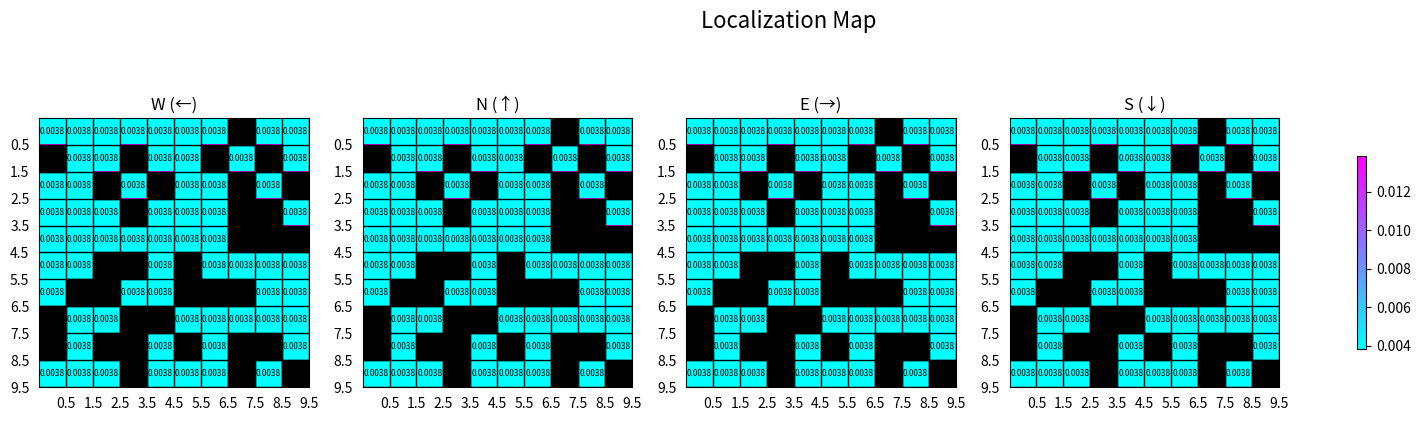

Here is the Python script that generated this plot: (Note: this script raises an exception after producing the figure.)
import matplotlib.pyplot as plt
import numpy as np
import os
import random

sensor_idx = {
    0: 'wall_4',
    1: 'wall_3_awd',
    2: 'wall_3_wds',
    3: 'wall_3_ads',
    4: 'wall_3_aws',
    5: 'wall_2_aw',
    6: 'wall_2_ad',
    7: 'wall_2_as',
    8: 'wall_2_wd',
    9: 'wall_2_ws',
    10: 'wall_2_ds',
    11: 'wall_1_a',
    12: 'wall_1_w',
    13: 'wall_1_d',
    14: 'wall_1_s',
    15: 'no_wall'
}
sensor_idx_2 = {v: k for k, v in sensor_idx.items()}


movement_matrix = {
    'w': 0.7,
    'a': 0.1,
    'd': 0.1,
    'no': 0.1
}
rotation_matrix = {
    'c': 0.8,
    'plus_90': 0.1,
    'no': 0.1,
}


def create_map(num_maps: int, map_size_x: int, map_size_y: int, num_obstacles: int = 20, obstacle_locations: [int, int] = None) -> np.ndarray:
    # Step 1: Create a 4x10x10 map

    map_data = np.zeros((num_maps, map_size_x, map_size_y))

    # Step 2: Randomly place obstacles (1s) in the first map
    if obstacle_locations is None:
        obstacles = []
        for _ in range(num_obstacles):
            x, y = random.randint(0, map_size_x - 1), random.randint(0, map_size_y - 1)
            obstacles.append((x, y))
            map_data[0, x, y] = 1

        # Step 3: Copy the same obstacles to the other maps
        for i in range(1, num_maps):
            for x, y in obstacles:
                map_data[i, x, y] = 1
    else:
        for i in range(num_maps):
            for x, y in obstacle_locations:
                map_data[i, x, y] = 1
    return map_data


def show_maps(map_data: np.ndarray, num_maps: int, map_size_x: int, map_size_y: int, main_title: str = None, img_name: str = None):
    if main_title is None:
        main_title = f'{map_size_x}x{map_size_y} Map'

    # Step 4: Visualize the maps side by side with grid lines on integer numbers
    robot_direction = ['W', 'N', 'E', 'S']
    titles = [f'{main_title} ({robot_direction[i]})' for i in range(num_maps)]
    fig, axes = plt.subplots(1, num_maps, figsize=(20, 5))
    for i in range(num_maps):
        ax = axes[i]
        ax.imshow(map_data[i], cmap='Greys', interpolation='none')
        ax.set_title(titles[i])
        ax.set_xticks(np.arange(0.5, map_size_x, 1))
        ax.set_yticks(np.arange(0.5, map_size_y, 1))
        ax.grid(which='both', color='black', linestyle='-', linewidth=1)
        ax.tick_params(which='both', bottom=False, left=False)
        ax.axis('on')
    if img_name is not None:
        fig.savefig(img_name)
    plt.show()


def show_true_map_with_robot(
        map_data: np.ndarray,
        map_size_x: int,
        map_size_y: int,
        direction: str,
        main_title: str = None,
        img_name: str = None
):
    if main_title is None:
        main_title = 'Map with Robot'

    direction_arrows = {
        'N': '↑',
        'S': '↓',
        'E': '→',
        'W': '←'
    }

    fig, ax = plt.subplots(figsize=(5, 5))
    cax = ax.imshow(map_data, cmap='Greys', interpolation='none')
    ax.set_title(main_title)
    ax.set_xticks(np.arange(0.5, map_size_x, 1))
    ax.set_yticks(np.arange(0.5, map_size_y, 1))
    ax.grid(which='both', color='black', linestyle='-', linewidth=1)
    ax.tick_params(which='both', bottom=False, left=False)
    ax.axis('on')

    # Annotate the grid with the values
    for x in range(map_size_x):
        for y in range(map_size_y):
            value = map_data[x, y]
            if value == 2:
                ax.text(y, x, direction_arrows[direction], ha='center', va='center', color='red', fontsize=12)
            # elif value != 1:
            #     ax.text(y, x, f'{value:.2f}', ha='center', va='center', color='black', fontsize=6)

    fig.colorbar(cax, ax=ax, shrink=0.5)
    if img_name is not None:
        fig.savefig(img_name)
    plt.show()


def show_localization_map(
        map_data: np.ndarray,
        num_maps: int,
        map_size_x: int,
        map_size_y: int,
        main_title: str = None,
        img_name: str = None
):
    if main_title is None:
        main_title = f'{map_size_x}x{map_size_y} Map with Numbers'
    robot_direction = ['W (←)', 'N (↑)', 'E (→)', 'S (↓)']
    titles = [f'{robot_direction[i]}' for i in range(num_maps)]
    fig, axes = plt.subplots(1, num_maps, figsize=(20, 5))
    fig.suptitle(main_title, fontsize=16)
    # Find the min and max values excluding 1
    min_val = np.min(map_data[map_data != 1])
    max_val = np.max(map_data[map_data != 1])
    for i in range(num_maps):
        ax = axes[i]
        cax = ax.imshow(map_data[i], cmap='cool', interpolation='none', vmin=min_val, vmax=max_val+0.01) # spring RdYlGn Spectral
        ax.set_title(titles[i])
        ax.set_xticks(np.arange(0.5, map_size_x, 1))
        ax.set_yticks(np.arange(0.5, map_size_y, 1))
        ax.grid(which='both', color='black', linestyle='-', linewidth=1)
        ax.tick_params(which='both', bottom=False, left=False)
        ax.axis('on')

        # Annotate the grid with the values
        for x in range(map_size_x):
            for y in range(map_size_y):
                value = map_data[i, x, y]
                if value != 1:
                    ax.text(y, x, f'{value:.4f}', ha='center', va='center', color='black', fontsize=6)
                else:
                    ax.add_patch(plt.Rectangle((y-0.5, x-0.5), 1, 1, fill=True, color='black'))

    fig.colorbar(cax, ax=axes.ravel().tolist(), shrink=0.5)
    if img_name is not None:
        fig.savefig(img_name)
    plt.show()


def add_robot(map_data: np.ndarray, x: int, y: int) -> np.ndarray:
    map_data_with_robot = map_data.copy()
    map_data_with_robot[:, x, y] = 2
    return map_data_with_robot


def find_robot(map_data: np.ndarray) -> tuple:
    for x in range(map_data.shape[0]):
        for y in range(map_data.shape[1]):
            if map_data[x, y] == 2:
                return x, y
    return -1, -1


def move(map_data: np.ndarray, map_size_x: int, map_size_y: int, direction: str) -> np.ndarray:
    """
    Move the robot in the given direction
    Args:
        map_data:
        map_size:
        direction: is one of ['A', 'W', 'D', 'S']

    Returns:

    """
    robot_direction = ['W', 'N', 'E', 'S']
    for idx, map_direction in enumerate(map_data):
        robot_location = find_robot(map_direction)
        if robot_direction[idx] == 'W':
            if direction == 'W' and robot_location[1] - 1 >= 0 \
                    and map_data[idx, robot_location[0], robot_location[1] - 1] != 1:
                map_data[idx, robot_location[0], robot_location[1]] = 0
                map_data[idx, robot_location[0], robot_location[1] - 1] = 2
            elif direction == 'S' and robot_location[1] + 1 < map_size_y \
                    and map_data[idx, robot_location[0], robot_location[1] + 1] != 1:
                map_data[idx, robot_location[0], robot_location[1]] = 0
                map_data[idx, robot_location[0], robot_location[1] + 1] = 2
            elif direction == 'A' and robot_location[0] + 1 < map_size_x \
                    and map_data[idx, robot_location[0] + 1, robot_location[1]] != 1:
                map_data[idx, robot_location[0], robot_location[1]] = 0
                map_data[idx, robot_location[0] + 1, robot_location[1]] = 2
            elif direction == 'D' and robot_location[0] - 1 >= 0 and \
                    map_data[idx, robot_location[0] - 1, robot_location[1]] != 1:
                map_data[idx, robot_location[0], robot_location[1]] = 0
                map_data[idx, robot_location[0] - 1, robot_location[1]] = 2

        elif robot_direction[idx] == 'N':
            if direction == 'W' and robot_location[0] - 1 >= 0 and \
                    map_data[idx, robot_location[0] - 1, robot_location[1]] != 1:
                map_data[idx, robot_location[0], robot_location[1]] = 0
                map_data[idx, robot_location[0] - 1, robot_location[1]] = 2
            elif direction == 'S' and robot_location[0] + 1 < map_size_x and \
                    map_data[idx, robot_location[0] + 1, robot_location[1]] != 1:
                map_data[idx, robot_location[0], robot_location[1]] = 0
                map_data[idx, robot_location[0] + 1, robot_location[1]] = 2
            elif direction == 'A' and robot_location[1] - 1 >= 0 and \
                    map_data[idx, robot_location[0], robot_location[1] - 1] != 1:
                map_data[idx, robot_location[0], robot_location[1]] = 0
                map_data[idx, robot_location[0], robot_location[1] - 1] = 2
            elif direction == 'D' and robot_location[1] + 1 < map_size_y and \
                    map_data[idx, robot_location[0], robot_location[1] + 1] != 1:
                map_data[idx, robot_location[0], robot_location[1]] = 0
                map_data[idx, robot_location[0], robot_location[1] + 1] = 2

        elif robot_direction[idx] == 'E':
            if direction == 'W' and robot_location[1] + 1 < map_size_y and \
                    map_data[idx, robot_location[0], robot_location[1] + 1] != 1:
                map_data[idx, robot_location[0], robot_location[1]] = 0
                map_data[idx, robot_location[0], robot_location[1] + 1] = 2
            elif direction == 'S' and robot_location[1] - 1 >= 0 and \
                    map_data[idx, robot_location[0], robot_location[1] - 1] != 1:
                map_data[idx, robot_location[0], robot_location[1]] = 0
                map_data[idx, robot_location[0], robot_location[1] - 1] = 2
            elif direction == 'A' and robot_location[0] - 1 >= 0 and \
                    map_data[idx, robot_location[0] - 1, robot_location[1]] != 1:
                map_data[idx, robot_location[0], robot_location[1]] = 0
                map_data[idx, robot_location[0] - 1, robot_location[1]] = 2
            elif direction == 'D' and robot_location[0] + 1 < map_size_x and \
                    map_data[idx, robot_location[0] + 1, robot_location[1]] != 1:
                map_data[idx, robot_location[0], robot_location[1]] = 0
                map_data[idx, robot_location[0] + 1, robot_location[1]] = 2

        elif robot_direction[idx] == 'S':
            if direction == 'W' and robot_location[0] + 1 < map_size_x and \
                    map_data[idx, robot_location[0] + 1, robot_location[1]] != 1:
                map_data[idx, robot_location[0], robot_location[1]] = 0
                map_data[idx, robot_location[0] + 1, robot_location[1]] = 2
            elif direction == 'S' and robot_location[0] - 1 >= 0 and \
                    map_data[idx, robot_location[0] - 1, robot_location[1]] != 1:
                map_data[idx, robot_location[0], robot_location[1]] = 0
                map_data[idx, robot_location[0] - 1, robot_location[1]] = 2
            elif direction == 'A' and robot_location[1] + 1 < map_size_y and \
                    map_data[idx, robot_location[0], robot_location[1] + 1] != 1:
                map_data[idx, robot_location[0], robot_location[1]] = 0
                map_data[idx, robot_location[0], robot_location[1] + 1] = 2
            elif direction == 'D' and robot_location[1] - 1 >= 0 and \
                    map_data[idx, robot_location[0], robot_location[1] - 1] != 1:
                map_data[idx, robot_location[0], robot_location[1]] = 0
                map_data[idx, robot_location[0], robot_location[1] - 1] = 2

    return map_data


def rotate(map_data: np.ndarray, direction: str) -> np.ndarray:
    """
    Rotate the robot in the given direction
    Args:
        map_data:
        direction: is one of ['L', 'R']

    Returns:

    """
    new_map_data = map_data.copy()
    if direction == 'R':
        new_map_data = np.roll(map_data, 1, axis=0)
    elif direction == 'L':
        new_map_data = np.roll(map_data, -1, axis=0)
    return new_map_data


def create_sensor_matrix(size: int, number_on_main: float = 0.8) -> np.ndarray:
    matrix = np.zeros((size, size))
    for i in range(size):
        row = np.random.rand(size)
        row[i] = 0.0  # Temporarily set the diagonal element to 0
        row_sum = np.sum(row)
        row = row / row_sum * (1 - number_on_main)  # Normalize the row to sum to 0.2
        row[i] = number_on_main  # Set the main diagonal to 0.8
        matrix[i] = row
    matrix = np.round(matrix, 5)
    return matrix


def get_wall_results(
        map_data: np.ndarray,
        robot_direction: str,
        location_x: int,
        location_y: int,
        map_size_x: int,
        map_size_y: int
) -> str:
    walls_N = {
        'w': False,
        'd': False,
        's': False,
        'a': False
    }
    if location_y - 1 < 0 or (location_y - 1 >= 0 and map_data[location_x, location_y - 1] == 1):
        walls_N['a'] = True
    if location_x + 1 >= map_size_x or (location_x + 1 < map_size_x and map_data[location_x + 1, location_y] == 1):
        walls_N['s'] = True
    if location_y + 1 >= map_size_y or (location_y + 1 < map_size_y and map_data[location_x, location_y + 1] == 1):
        walls_N['d'] = True
    if location_x - 1 < 0 or (location_x - 1 >= 0 and map_data[location_x - 1, location_y] == 1):
        walls_N['w'] = True

    if robot_direction == 'W':
        walls = {
            'w': walls_N['a'],
            'd': walls_N['w'],
            's': walls_N['d'],
            'a': walls_N['s']
        }
    elif robot_direction == 'E':
        walls = {
            'w': walls_N['d'],
            'd': walls_N['s'],
            's': walls_N['a'],
            'a': walls_N['w']
        }
    elif robot_direction == 'S':
        walls = {
            'w': walls_N['s'],
            'd': walls_N['a'],
            's': walls_N['w'],
            'a': walls_N['d']
        }
    else:
        walls = {
            'w': walls_N['w'],
            'd': walls_N['d'],
            's': walls_N['s'],
            'a': walls_N['a']
        }
    wall_count = sum(value for value in walls.values())
    if wall_count == 0:
        wall_str = 'no_wall'
    elif wall_count == 4:
        wall_str = 'wall_4'
    else:
        true_keys = [key for key, value in walls.items() if value]
        if wall_count == 1:
            wall_str = f'wall_1_{true_keys[0]}'
        else:
            sequence = 'awds'
            sorted_true_keys = ''.join(sorted(true_keys, key=lambda x: sequence.index(x)))
            wall_str = f'wall_{wall_count}_{sorted_true_keys}'
    if wall_str not in sensor_idx_2.keys():
        print("Error: Wall string not found in the sensor matrix")

    return wall_str

def get_other_movement_locations(
        map_data: np.ndarray,
        robot_direction: str,
        location_x: int,
        location_y: int,
        map_size_x: int, map_size_y: int,
        robot_movement: str
):
    # TODO return type
    movement_N = {
        'w': [-1, -1],
        'd': [-1, -1],
        'a': [-1, -1],
        's': [-1, -1]
    }
    if (robot_movement == 'W' and robot_direction == 'N') or \
            (robot_movement == 'A' and robot_direction == 'E') or \
            (robot_movement == 'D' and robot_direction == 'W') or \
            (robot_movement == 'S' and robot_direction == 'S'):
        chosen_direction = 'N'
    if (robot_movement == 'W' and robot_direction == 'W') or \
            (robot_movement == 'A' and robot_direction == 'N') or \
            (robot_movement == 'D' and robot_direction == 'S') or \
            (robot_movement == 'S' and robot_direction == 'E'):
        chosen_direction = 'W'
    if (robot_movement == 'W' and robot_direction == 'S') or \
            (robot_movement == 'A' and robot_direction == 'W') or \
            (robot_movement == 'D' and robot_direction == 'E') or \
            (robot_movement == 'S' and robot_direction == 'N'):
        chosen_direction = 'S'
    if (robot_movement == 'W' and robot_direction == 'E') or \
            (robot_movement == 'A' and robot_direction == 'S') or \
            (robot_movement == 'D' and robot_direction == 'N') or \
            (robot_movement == 'S' and robot_direction == 'W'):
        chosen_direction = 'E'

    if location_y - 1 >= 0 and (map_data[location_x, location_y - 1] != 1):
        movement_N['a'] = [location_x, location_y - 1]
    if location_y + 1 < map_size_y and (map_data[location_x, location_y + 1] != 1):
        movement_N['d'] = [location_x, location_y + 1]
    if location_x - 1 >= 0 and map_data[location_x - 1, location_y] != 1:
        movement_N['w'] = [location_x - 1, location_y]
    if location_x + 1 < map_size_x and map_data[location_x + 1, location_y] != 1:
        movement_N['s'] = [location_x + 1, location_y]

    if chosen_direction == 'W':
        movement_side = {
            'w': movement_N['a'],
            'd': movement_N['w'],
            's': movement_N['d'],
            'a': movement_N['s']
        }
    elif chosen_direction == 'E':
        movement_side = {
            'w': movement_N['d'],
            'd': movement_N['s'],
            's': movement_N['a'],
            'a': movement_N['w']
        }
    elif chosen_direction == 'S':
        movement_side = {
            'w': movement_N['s'],
            'd': movement_N['a'],
            's': movement_N['w'],
            'a': movement_N['d']
        }
    else:
        movement_side = {
            'w': movement_N['w'],
            'd': movement_N['d'],
            's': movement_N['s'],
            'a': movement_N['a']
        }
    movement_side_final = {
            'w': movement_side['s'],
            'd': movement_side['a'],
            's': movement_side['w'],
            'a': movement_side['d']
        }
    movement_side_final.pop('s')

    return movement_side_final

def update_localization_map(
        map_data_real: np.ndarray,
        map_data_location: np.ndarray,
        robot_direction: str,
        map_size_x: int, map_size_y: int
) -> np.ndarray:
    robot_location_x, robot_location_y = find_robot(map_data_real)
    robot_walls = get_wall_results(
        map_data=map_data_real, robot_direction=robot_direction, location_x=robot_location_x,
        location_y=robot_location_y, map_size_x=map_size_x, map_size_y=map_size_y
    )
    true_wall_idx = sensor_idx_2[robot_walls]
    map_no_robot = map_data_real.copy()
    map_no_robot[robot_location_x, robot_location_y] = 0
    wnes_directions = ['W', 'N', 'E', 'S']
    for direction in range(len(wnes_directions)):
        for x_location in range(map_size_x):
            for y_location in range(map_size_y):
                if map_data_location[direction, x_location, y_location] != 1:
                    map_location_walls = get_wall_results(
                        map_data=map_no_robot, robot_direction=wnes_directions[direction], location_x=x_location,
                        location_y=y_location,
                        map_size_x=map_size_x, map_size_y=map_size_y
                    )
                    map_wall_idx = sensor_idx_2[map_location_walls]
                    sensor_matrix_value = sensor_matrix[true_wall_idx][map_wall_idx]
                    # cur value * sensor matrix value
                    map_data_location[direction, x_location, y_location] *= sensor_matrix_value
    # normalization
    sum_values = np.round(np.sum(map_data_location[map_data_location != 1]), 5)
    map_data_location[map_data_location != 1] /= sum_values
    return sensor_matrix


def init_localization_map(map_data: np.ndarray) -> np.ndarray:
    loc_map = map_data.copy()
    zero_count = np.count_nonzero(map_data == 0)
    init_value = 1 / zero_count
    loc_map[map_data == 0] = init_value
    return loc_map


def get_current_true_map(map_data: np.ndarray, direction: str) -> np.ndarray:
    if direction == 'N':
        return map_data[1]
    elif direction == 'E':
        return map_data[2]
    elif direction == 'W':
        return map_data[0]
    elif direction == 'S':
        return map_data[3]
    else:
        return map_data[0]


def update_true_direction(current_direction: str, rotation: str) -> str:
    compass = ['W', 'N', 'E', 'S']
    current_index = compass.index(current_direction)
    if rotation == 'R':
        new_index = (current_index + 1) % 4
    elif rotation == 'L':
        new_index = (current_index - 1) % 4
    return compass[new_index]

def update_location_after_movement(
        map_data_location: np.ndarray,
        map_size_x: int, map_size_y: int,
        chosen_movement: str # one of AWDS
) -> np.ndarray:
    wnes_directions = ['W', 'N', 'E', 'S']
    map_data_final = map_data_location.copy()
    for direction in range(len(wnes_directions)):
        for x_location in range(map_size_x):
            for y_location in range(map_size_y):
                if map_data_location[direction, x_location, y_location] != 1:
                    formula = map_data_location[direction, x_location, y_location] * movement_matrix['no']
                    movement_side = get_other_movement_locations(
                        map_data=map_data_location[direction], robot_direction=wnes_directions[direction],
                        location_x=x_location, location_y=y_location, map_size_x=map_size_x, map_size_y=map_size_y,
                        robot_movement=chosen_movement
                    )
                    for key, value in movement_side.items():
                        if value != [-1, -1]:
                            formula += map_data_location[direction, value[0], value[1]] * movement_matrix[key]

                    map_data_final[direction, x_location, y_location] = formula
    # normalization
    sum_values = np.round(np.sum(map_data_final[map_data_final != 1]), 5)
    map_data_final[map_data_final != 1] /= sum_values

    return map_data_final


def update_location_after_rotation(
        map_data_location: np.ndarray,
        rotation: str,
        map_size_x: int, map_size_y: int
) -> np.ndarray:
    wnes_directions = ['W', 'N', 'E', 'S']
    map_data_final = map_data_location.copy()
    for direction in range(len(wnes_directions)):
        for x_location in range(map_size_x):
            for y_location in range(map_size_y):
                if map_data_location[direction, x_location, y_location] != 1:

                    formula = map_data_location[direction, x_location, y_location] * rotation_matrix['no']
                    direction_letter = wnes_directions[direction]
                    if direction_letter == 'W':
                        plus_90 = 'E'
                        if rotation == 'L':
                            correct = 'N'
                        else:
                            correct = 'S'
                    elif direction_letter == 'N':
                        plus_90 = 'S'
                        if rotation == 'L':
                            correct = 'E'
                        else:
                            correct = 'W'
                    elif direction_letter == 'E':
                        plus_90 = 'W'
                        if rotation == 'L':
                            correct = 'S'
                        else:
                            correct = 'N'
                    elif direction_letter == 'S':
                        plus_90 = 'N'
                        if rotation == 'L':
                            correct = 'W'
                        else:
                            correct = 'E'
                    plus_90_idx = wnes_directions.index(plus_90)
                    correct_idx = wnes_directions.index(correct)
                    formula += map_data_location[plus_90_idx, x_location, y_location] * rotation_matrix['plus_90']
                    formula += map_data_location[correct_idx, x_location, y_location] * rotation_matrix['c']
                    map_data_final[direction, x_location, y_location] = formula
    # normalization
    sum_values = np.sum(map_data_final[map_data_final != 1])
    map_data_final[map_data_final != 1] /= sum_values

    return map_data_final


def get_actual_movement(chosen_movement: str, chosen_probability: str) -> str:
    return_movement = chosen_movement
    if chosen_probability != 'w' and chosen_probability != 'no':
        if chosen_probability == 'a':
            if chosen_movement == 'W':
                return_movement = 'A'
            elif chosen_movement == 'A':
                return_movement = 'S'
            elif chosen_movement == 'D':
                return_movement = 'W'
            elif chosen_movement == 'S':
                return_movement = 'D'
        elif chosen_probability == 'd':
            if chosen_movement == 'W':
                return_movement = 'D'
            elif chosen_movement == 'A':
                return_movement = 'W'
            elif chosen_movement == 'D':
                return_movement = 'S'
            elif chosen_movement == 'S':
                return_movement = 'A'
    if chosen_probability == 'no':
        return_movement = 'no'

    return return_movement


if __name__ == '__main__':
    img_folder = './images'
    if not os.path.exists(img_folder):
        os.makedirs(img_folder)
    directions = 4
    size_horizontal = 10
    size_vertical = 10
    sensor_matrix = create_sensor_matrix(size=len(sensor_idx), number_on_main=0.6)
    # obstacle_locations = [(0, 1), (2, 2)]
    new_map = create_map(num_maps=directions, map_size_x=size_horizontal, map_size_y=size_vertical, num_obstacles=40)#, obstacle_locations=obstacle_locations)
    localization_map = init_localization_map(new_map)
    show_localization_map(
        map_data=localization_map, num_maps=directions, map_size_x=size_horizontal, map_size_y=size_vertical,
        main_title='Localization Map', img_name=f'{img_folder}/0_localization.png')
    # show_maps(map_data=new_map, num_maps=directions, map_size=size_x_y)
    user_chosen_robot_position = input("Choose robot position x, y: ")
    rob_pos_x, rob_pos_y = user_chosen_robot_position.split(',')
    rob_pos_x_int = int(rob_pos_x.strip())
    rob_pos_y_int = int(rob_pos_y.strip())
    map_w_robot = add_robot(new_map, rob_pos_x_int, rob_pos_y_int)
    # show_maps(
    #     map_data=map_w_robot, num_maps=directions, map_size_x=size_horizontal, map_size_y=size_vertical,
    #     main_title='map starting with robot'
    # )
    possible_movement = ['A', 'W', 'D', 'S']
    possible_rotations = ['R', 'L']

    true_direction = random.choice(['W', 'N', 'E', 'S'])
    real_map = get_current_true_map(map_data=map_w_robot, direction=true_direction)
    show_true_map_with_robot(
        map_data=real_map, map_size_x=size_horizontal, map_size_y=size_vertical, direction=true_direction,
        main_title='True Map with robot', img_name=f'{img_folder}/0_map_robot.png'
    )

    going_on = True
    updated_map = map_w_robot
    update_localization_map(map_data_real=real_map, map_data_location=localization_map,
                            robot_direction=true_direction, map_size_x=size_horizontal, map_size_y=size_vertical)
    show_localization_map(
        map_data=localization_map, num_maps=directions, map_size_x=size_horizontal, map_size_y=size_vertical,
        main_title=f'Localization Map after start - sensors', img_name=f'{img_folder}/0_sensors_localization.png'
    )
    movement_count = 0
    random_keys_m = []
    for key_m, prob_m in movement_matrix.items():
        random_keys_m.extend([key_m] * int(prob_m * 10))
    random_keys_r = []
    for key_r, prob_r in rotation_matrix.items():
        random_keys_r.extend([key_r] * int(prob_r * 10))
    while going_on:
        movement_count += 1
        movement = input("Movement of the robot ['A', 'W', 'D', 'S'] for moving, ['R', 'L'] "
                         "for rotation, '-1' for stop: ")
        if movement in possible_movement:
            actual_movement_prob = random.choice(random_keys_m)
            real_movement = get_actual_movement(chosen_movement=movement, chosen_probability=actual_movement_prob)
            print(f'Users movement: {movement}, actual_movement_prob: {actual_movement_prob}, '
                  f'real_movement: {real_movement}')
            if actual_movement_prob != 'no':
                updated_map = move(
                    updated_map, map_size_x=size_horizontal, map_size_y=size_vertical, direction=real_movement
                )
                # show_maps(
                #     map_data=updated_map, num_maps=directions, map_size_x=size_horizontal, map_size_y=size_vertical,
                #     main_title=f'move {movement}'
                # )

            real_map = get_current_true_map(map_data=updated_map, direction=true_direction)
            show_true_map_with_robot(map_data=real_map, map_size_x=size_horizontal, map_size_y=size_vertical, direction=true_direction,
                                     main_title=f'True Map with robot (c: {movement}, t: {real_movement})', img_name=f'{img_folder}/{movement_count}_map_robot.png')
            localization_map = update_location_after_movement(map_data_location=localization_map, map_size_x=size_horizontal, map_size_y=size_vertical, chosen_movement=movement)
            show_localization_map(map_data=localization_map, num_maps=directions, map_size_x=size_horizontal, map_size_y=size_vertical,
                                  main_title=f'Localization Map after (c: {movement}, t: {real_movement}) - moving', img_name=f'{img_folder}/{movement_count}_localization.png')
        elif movement in possible_rotations:
            actual_movement_prob = random.choice(random_keys_r)
            print(f'Users movement: {movement}, actual_movement_prob: {actual_movement_prob},')
            if actual_movement_prob != 'no':
                updated_map = rotate(updated_map, direction=movement)
                # show_maps(
                #     map_data=updated_map, num_maps=directions, map_size_x=size_horizontal, map_size_y=size_vertical,
                #     main_title=f'rotation {movement}'
                # )

                # localization_map = rotate(localization_map, direction=movement)
                true_direction = update_true_direction(current_direction=true_direction, rotation=movement)
                real_map = get_current_true_map(map_data=updated_map, direction=true_direction)
                if actual_movement_prob == 'plus_90':
                    updated_map = rotate(updated_map, direction=movement)
                    true_direction = update_true_direction(current_direction=true_direction, rotation=movement)
                    real_map = get_current_true_map(map_data=updated_map, direction=true_direction)
            show_true_map_with_robot(
                map_data=real_map, map_size_x=size_horizontal, map_size_y=size_vertical, direction=true_direction,
                main_title=f'True Map with robot (c: {movement} t: {actual_movement_prob})',
                img_name=f'{img_folder}/{movement_count}_map_robot.png'
            )

            localization_map = update_location_after_rotation(map_data_location=localization_map, rotation=movement,
                                                              map_size_x=size_horizontal, map_size_y=size_vertical)
            show_localization_map(map_data=localization_map, num_maps=directions, map_size_x=size_horizontal,
                                  map_size_y=size_vertical,
                                  main_title=f'Localization Map after {movement} ({actual_movement_prob}) - rotating',
                                  img_name=f'{img_folder}/{movement_count}_localization.png')
        else:
            if movement == '-1':
                going_on = False
            else:
                print(f'Wrong command {movement}')
        update_localization_map(map_data_real=real_map, map_data_location=localization_map,
                                robot_direction=true_direction, map_size_x=size_horizontal, map_size_y=size_vertical)
        show_localization_map(
            map_data=localization_map, num_maps=directions, map_size_x=size_horizontal, map_size_y=size_vertical,
            main_title=f'Localization Map after {movement} - sensors',
            img_name=f'{img_folder}/{movement_count}_sensors_localization.png'
        )
